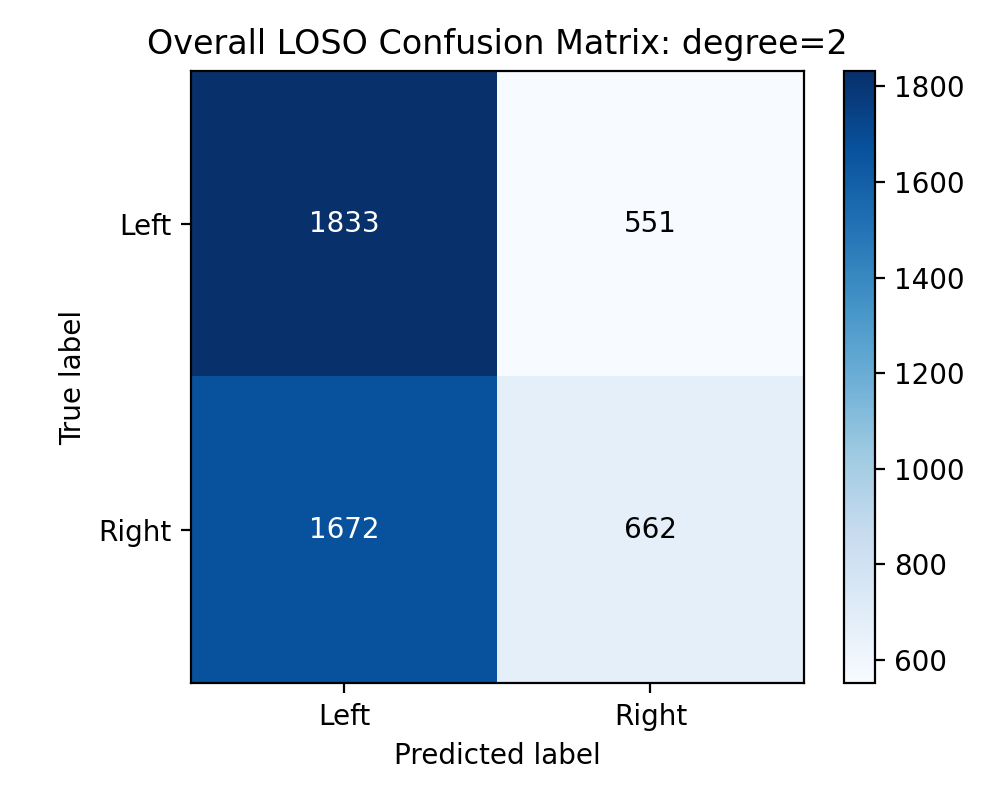

The data file committed next to this chart (first rows):
1833, 551
1672, 662
